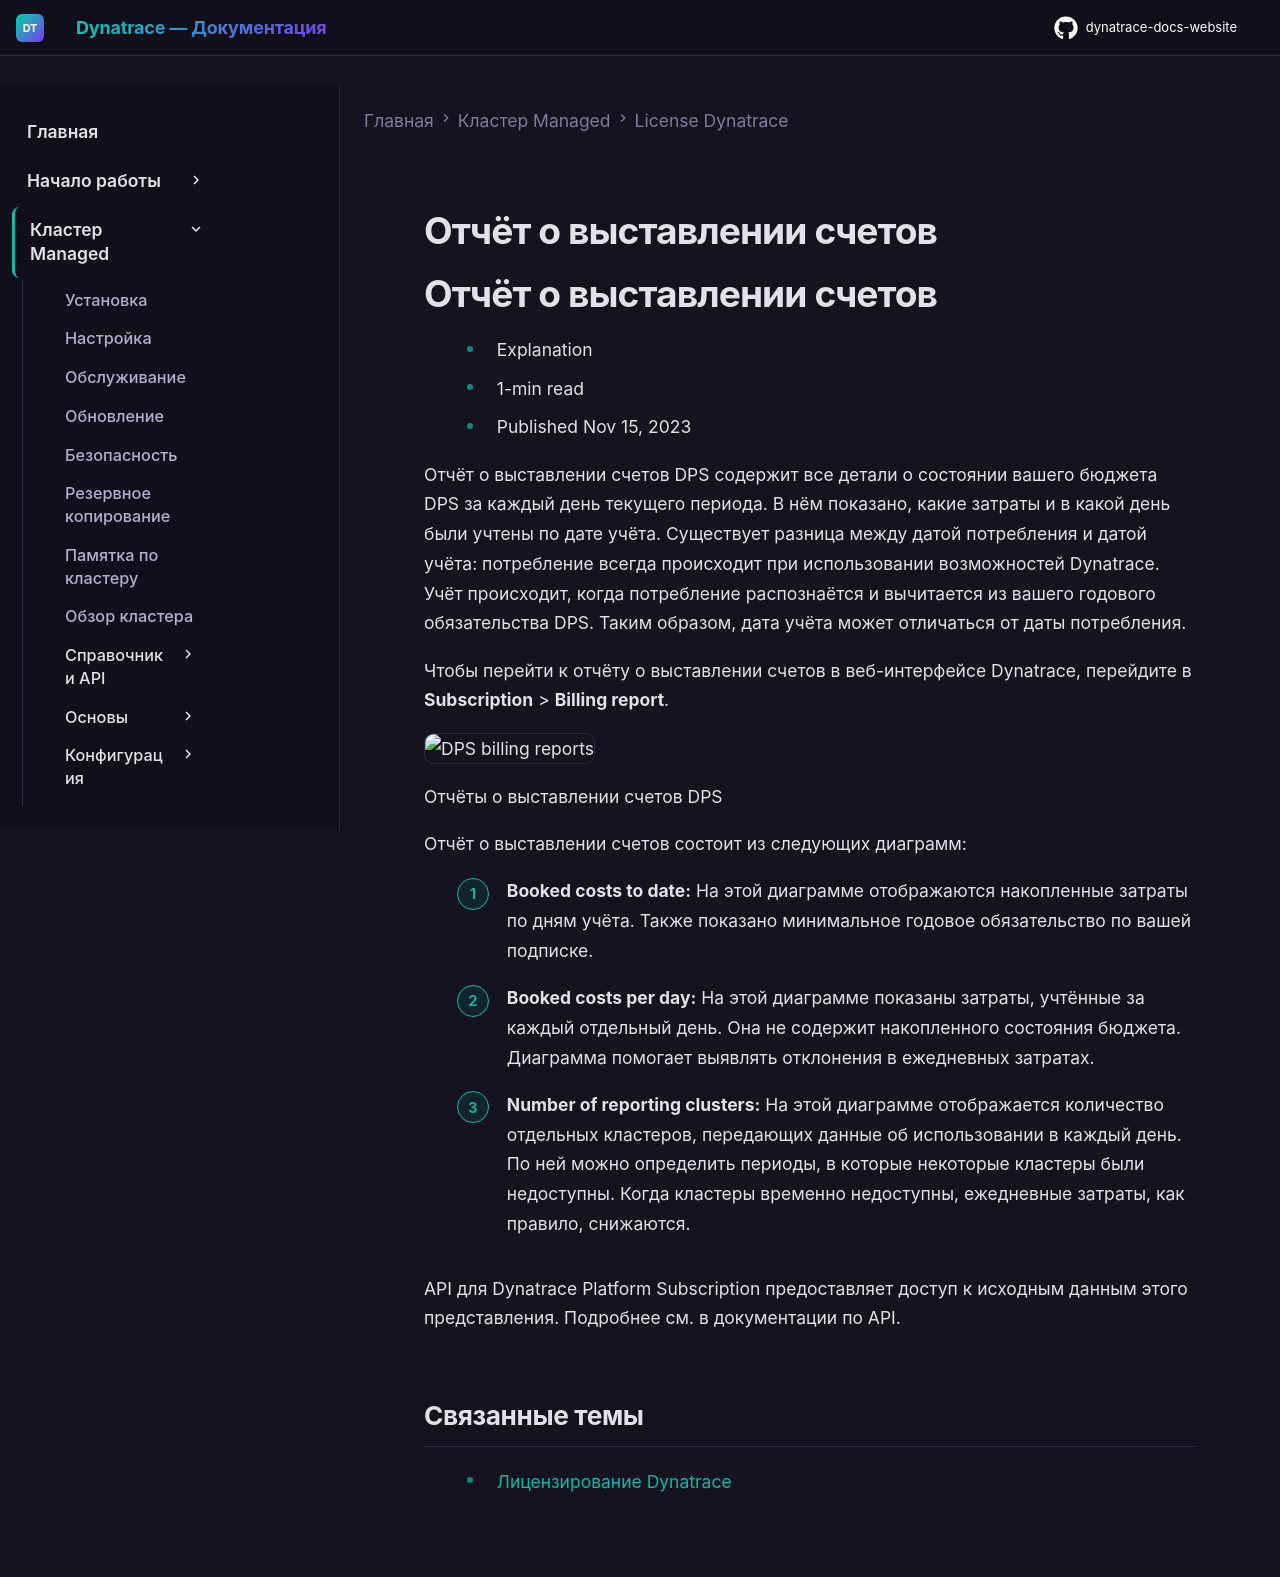

repository: Yerkebulan-Ardabayev/dynatrace-docs-website · page: managed-ru/license/billing-reports/index.html · generator: mkdocs

---
title: Отчёт о выставлении счетов
source: https://docs.dynatrace.com/managed/license/billing-reports
scraped: 2026-05-12T11:09:04.961556
---

# Отчёт о выставлении счетов

# Отчёт о выставлении счетов

* Explanation
* 1-min read
* Published Nov 15, 2023

Отчёт о выставлении счетов DPS содержит все детали о состоянии вашего бюджета DPS за каждый день текущего периода. В нём показано, какие затраты и в какой день были учтены по дате учёта. Существует разница между датой потребления и датой учёта: потребление всегда происходит при использовании возможностей Dynatrace. Учёт происходит, когда потребление распознаётся и вычитается из вашего годового обязательства DPS. Таким образом, дата учёта может отличаться от даты потребления.

Чтобы перейти к отчёту о выставлении счетов в веб-интерфейсе Dynatrace, перейдите в **Subscription** > **Billing report**.

![DPS billing reports](https://dt-cdn.net/images/billingreport-1913-1256f12b00.png)

Отчёты о выставлении счетов DPS

Отчёт о выставлении счетов состоит из следующих диаграмм:

1. **Booked costs to date:** На этой диаграмме отображаются накопленные затраты по дням учёта. Также показано минимальное годовое обязательство по вашей подписке.
2. **Booked costs per day:** На этой диаграмме показаны затраты, учтённые за каждый отдельный день. Она не содержит накопленного состояния бюджета. Диаграмма помогает выявлять отклонения в ежедневных затратах.

3. **Number of reporting clusters:** На этой диаграмме отображается количество отдельных кластеров, передающих данные об использовании в каждый день. По ней можно определить периоды, в которые некоторые кластеры были недоступны. Когда кластеры временно недоступны, ежедневные затраты, как правило, снижаются.

API для Dynatrace Platform Subscription предоставляет доступ к исходным данным этого представления. Подробнее см. в документации по API.

## Связанные темы

* [Лицензирование Dynatrace](/managed/license "About Dynatrace Platform Subscription (DPS), the licensing model for all Dynatrace capabilities.")
